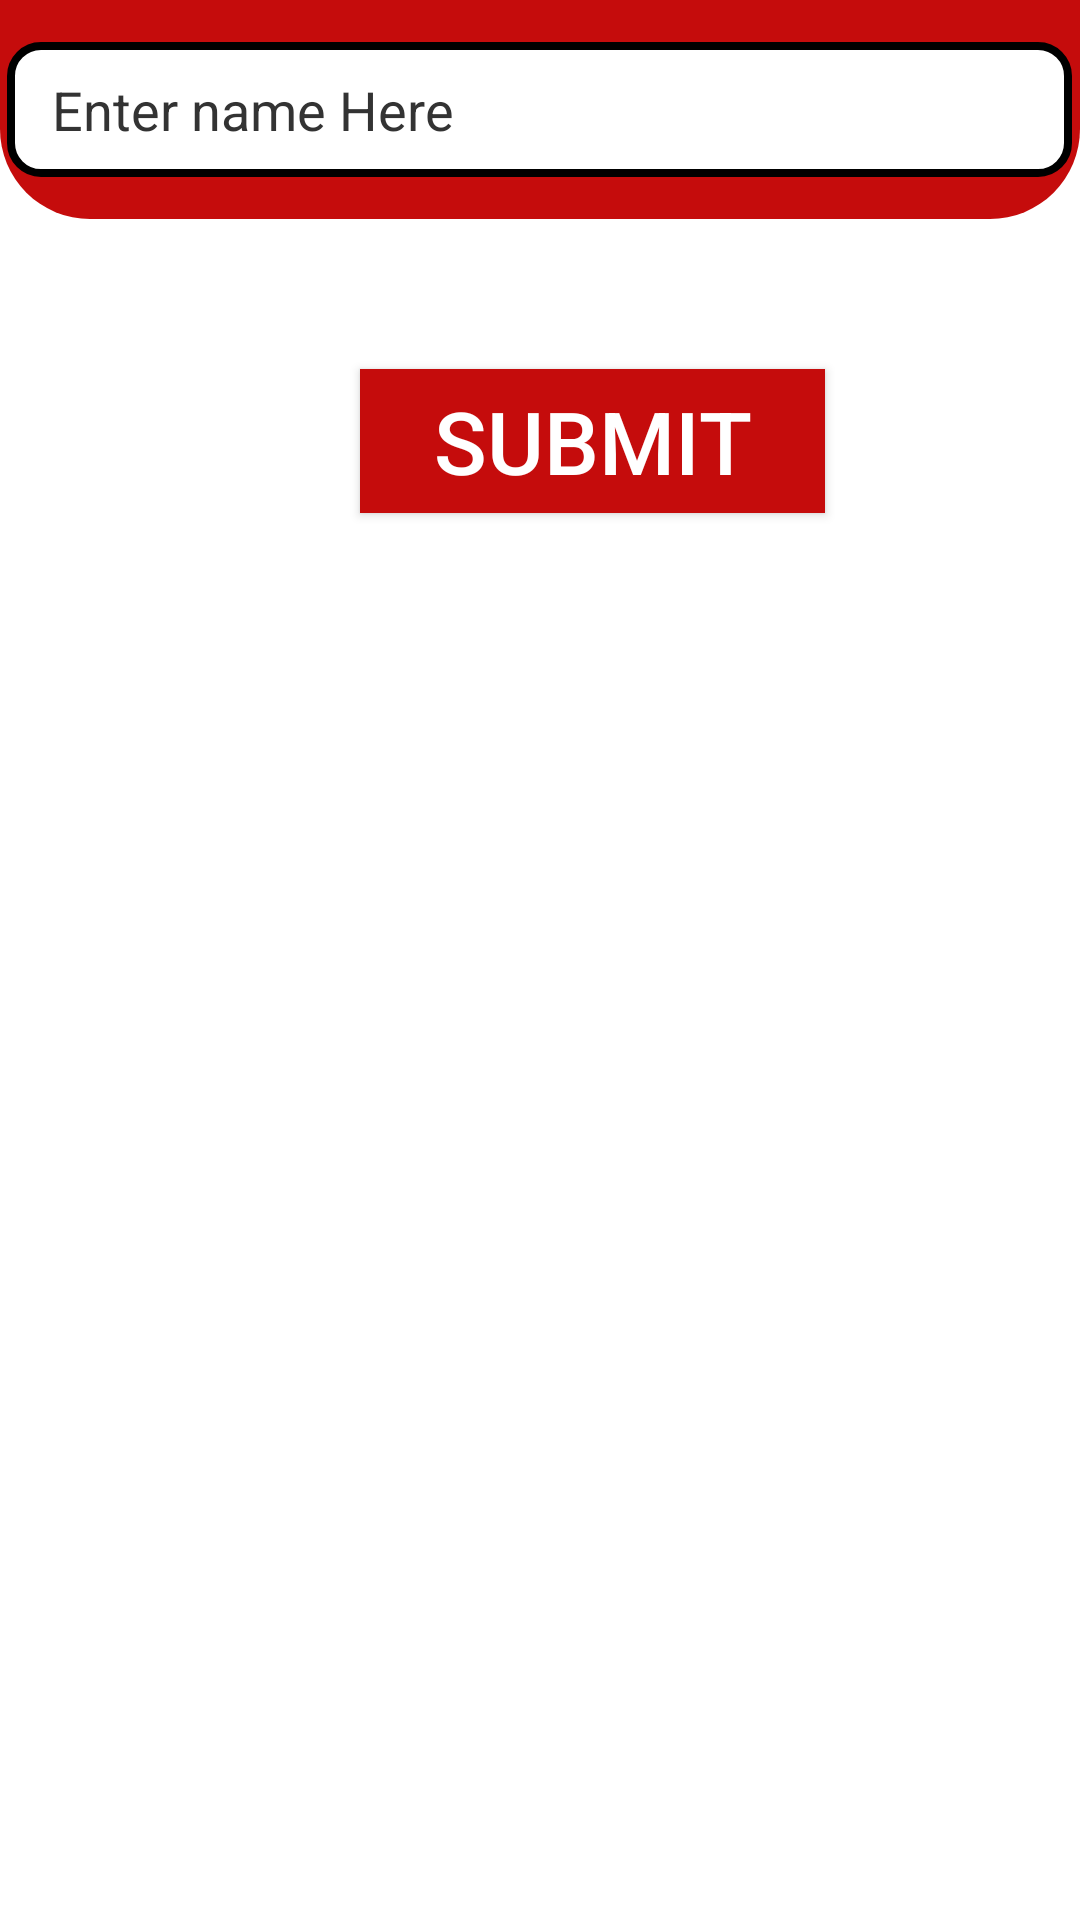

Produce the Android XML layout that renders to this screen, including the resource entries it uses.
<!-- AndroidManifest.xml: application theme Theme.COER -->
<!-- res/layout/dialogcontent2.xml -->
<?xml version="1.0" encoding="utf-8"?>
<androidx.constraintlayout.widget.ConstraintLayout xmlns:android="http://schemas.android.com/apk/res/android"
    xmlns:tools="http://schemas.android.com/tools"
    android:layout_width="match_parent"
    android:layout_height="match_parent"
    xmlns:app="http://schemas.android.com/apk/res-auto"
    android:background="@color/white">

    <LinearLayout
        android:layout_width="match_parent"
        android:layout_height="match_parent"
        android:orientation="vertical"
        app:layout_constraintBottom_toBottomOf="parent"
        app:layout_constraintEnd_toEndOf="parent"
        app:layout_constraintHorizontal_bias="0.0"
        app:layout_constraintStart_toStartOf="parent"
        app:layout_constraintTop_toTopOf="parent"
        app:layout_constraintVertical_bias="0.0"
        android:background="@color/white">


        <RelativeLayout
            android:layout_width="match_parent"
            android:layout_height="73dp"
            android:background="@drawable/header_background"
            tools:layout_editor_absoluteX="0dp"
            tools:layout_editor_absoluteY="1dp"
            android:gravity="center">

            <EditText
                android:id="@+id/enternamedetails"
                android:layout_width="355dp"
                android:layout_height="45dp"
                android:background="@drawable/rectangulartext"
                android:hint="Enter name Here"
                android:paddingLeft="15dp"
                android:textColor="@color/colorAccent"
                android:inputType="textPersonName"
                android:textColorHint="@color/colorAccent"
                android:drawablePadding="5dp"
                android:drawableTint="@color/colorAccent"
                android:drawableStart="@drawable/name"
                android:drawableLeft="@drawable/name" />
        </RelativeLayout>



        <Button
            android:id="@+id/btnnamesubmit"
            android:layout_width="155dp"
            android:layout_height="wrap_content"
            android:layout_marginLeft="120dp"
            android:layout_marginTop="50dp"
            android:background="@color/coerred"
            android:text="Submit"
            android:textColor="@color/white"
            android:textSize="29dp" />

    </LinearLayout>
</androidx.constraintlayout.widget.ConstraintLayout>
<!-- resources referenced by this layout -->
<resources>
  <color name="coerred">#C50C0C</color>
  <color name="colorAccent">#333333</color>
  <color name="white">#FFFFFFFF</color>
  <!-- drawable header_background (drawable) -->
  <?xml version="1.0" encoding="utf-8"?>
  <shape xmlns:android="http://schemas.android.com/apk/res/android"
      android:shape="rectangle">
      <solid
          android:color="@color/coerred" />
      <corners
          android:bottomRightRadius="30dp"
          android:bottomLeftRadius="30dp"/>
  
  </shape>
  <!-- drawable rectangulartext (drawable) -->
  <?xml version="1.0" encoding="utf-8"?>
  <shape xmlns:android="http://schemas.android.com/apk/res/android"
  android:shape="rectangle">
  <solid android:color="@color/white" />
  <stroke android:width="2.5dp"
      android:color="@color/black" />
  <corners
      android:radius="10dp"/>
  </shape>
  <style name="Theme.COER" parent="Theme.MaterialComponents.DayNight.DarkActionBar">
          
          <item name="colorPrimary">@color/coerred</item>
          <item name="colorPrimaryVariant">@color/coerred</item>
          <item name="colorOnPrimary">@color/white</item>
          
          <item name="colorSecondary">@color/teal_200</item>
          <item name="colorSecondaryVariant">@color/teal_700</item>
          <item name="colorOnSecondary">@color/white</item>
          
          <item name="android:statusBarColor" tools:targetApi="l">?attr/colorPrimaryVariant</item>
          
      </style>
  <color name="black">#FF000000</color>
  <color name="teal_200">#FF03DAC5</color>
  <color name="teal_700">#FF018786</color>
</resources>
